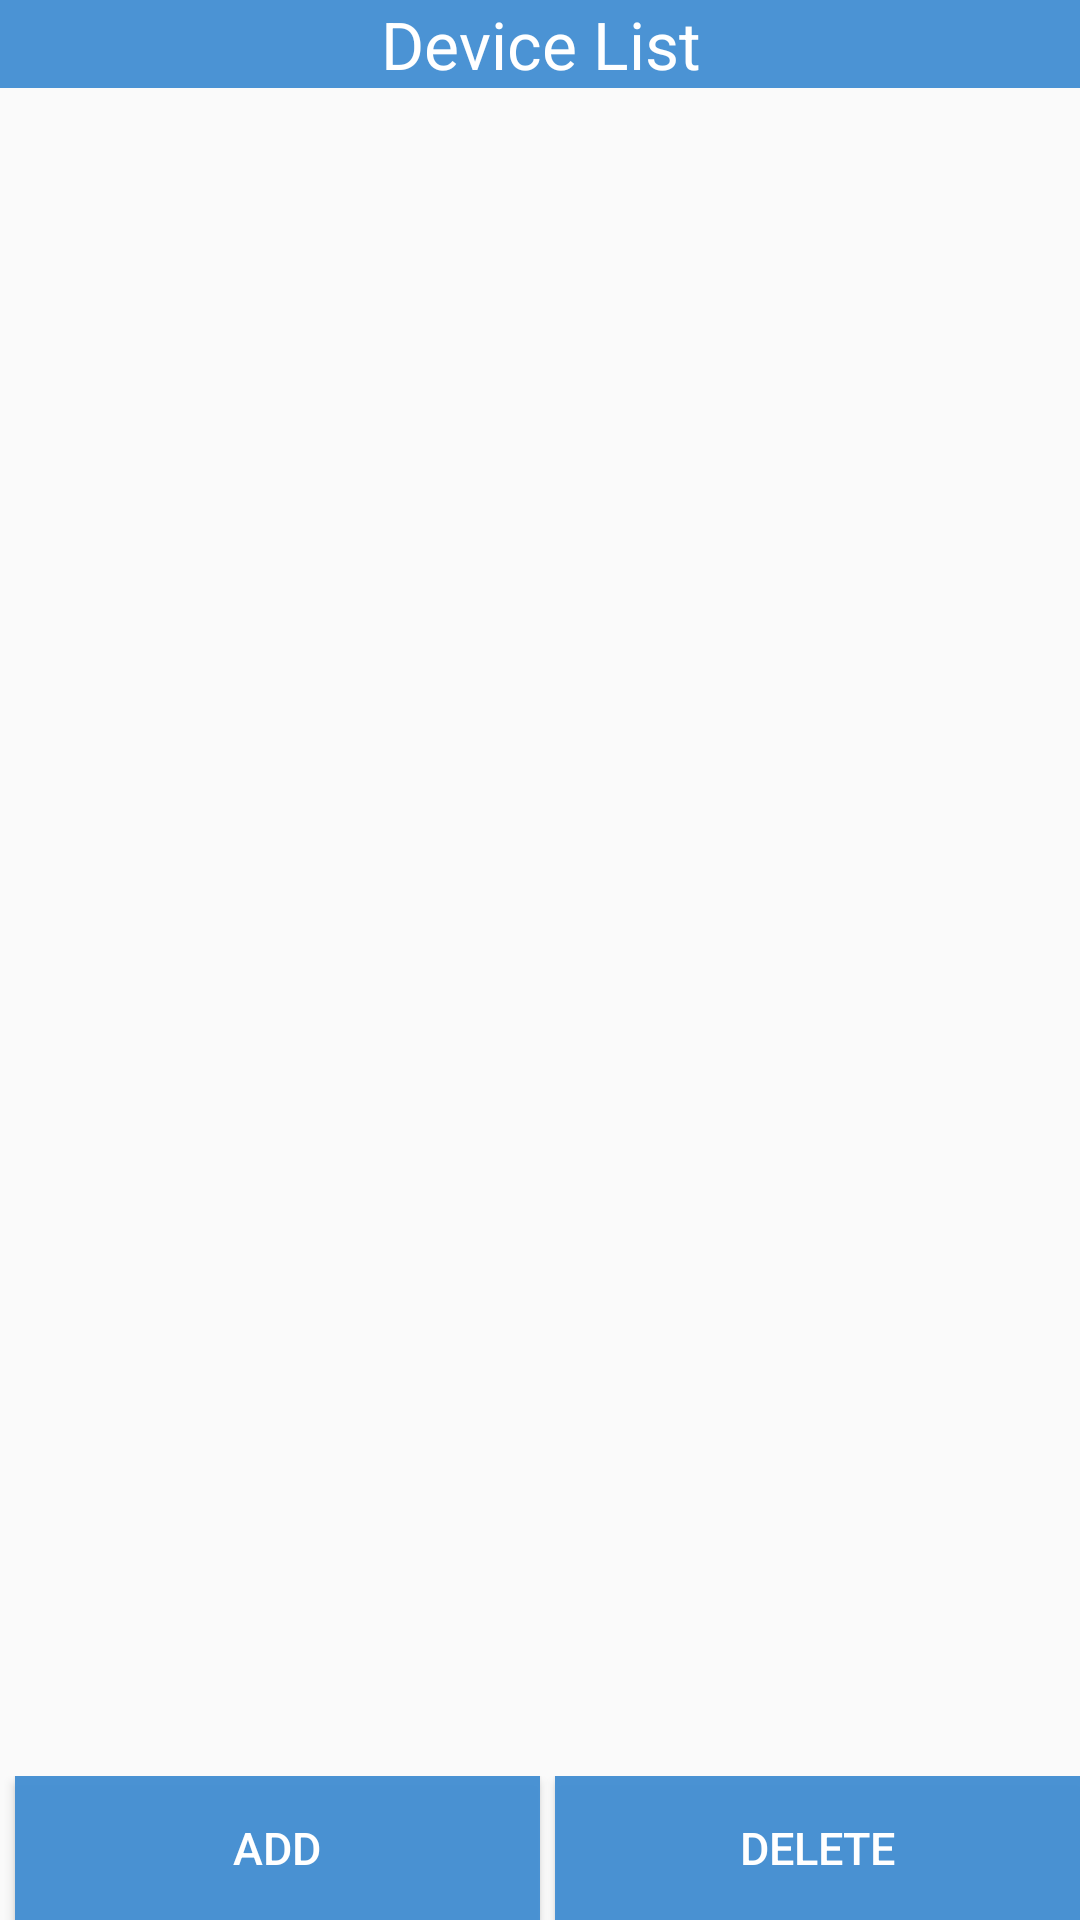

Produce the Android XML layout that renders to this screen, including the resource entries it uses.
<!-- AndroidManifest.xml: application theme AppTheme -->
<!-- res/layout/fragment_remote_list.xml -->
<?xml version="1.0" encoding="utf-8"?>
<RelativeLayout xmlns:android="http://schemas.android.com/apk/res/android"
    xmlns:tools="http://schemas.android.com/tools" android:layout_width="fill_parent"
    android:layout_height="fill_parent"
    tools:context="com.solutionnest.fragment.RemoteListFragment">
<LinearLayout android:layout_width="fill_parent" android:id="@+id/listContainer"
    android:orientation="vertical"
    android:layout_height="fill_parent"
    android:layout_above="@+id/footer"
    android:layout_below="@+id/listHeader">
    <ListView android:id="@android:id/list"
        android:layout_width="match_parent"
        android:layout_height="match_parent"/>
    <TextView android:id="@+id/deviceName" android:layout_width="match_parent"
        android:textSize="@dimen/listElementSize"
        android:layout_height="@dimen/ListBoxSize" android:gravity="center" />
</LinearLayout>
    <TextView
        android:layout_width="fill_parent"
        android:layout_height="wrap_content"
        android:gravity="center"
        android:textAppearance="?android:attr/textAppearanceLarge"
        android:text="Device List"
        android:id="@+id/listHeader"
        android:singleLine="true"
        android:background="#f4438fd3"
        android:textColor="#ffffffff"
        android:layout_marginBottom="10dp" />
    <LinearLayout
        android:id="@+id/footer"
        android:layout_height="wrap_content"
        android:layout_width="fill_parent"
        android:gravity="center"
        android:layout_alignParentBottom="true"
        android:orientation="horizontal">
        <Button
            android:layout_width="0dp"
            android:layout_weight="0.50"
            android:text="Add"
            android:onClick="addDevice"
            android:id="@+id/addDevice"
            android:layout_height="match_parent"
            android:background="#f4438fd3"
            android:textSize="15dp"
            android:textColor="#ffffffff"
            android:layout_marginLeft="5dp"
            />

        <Button
            android:layout_width="0dp"
            android:layout_weight="0.50"
            android:text="Delete"
            android:onClick="deleteDevice"
            android:id="@+id/deleteDevice"
            android:layout_height="match_parent"
            android:background="#f4438fd3"
            android:textSize="15dp"
            android:textColor="#ffffffff"
            android:layout_marginLeft="5dp"/>
    </LinearLayout>



</RelativeLayout>
<!-- resources referenced by this layout -->
<resources>
  <dimen name="ListBoxSize">50sp</dimen>
  <dimen name="listElementSize">30sp</dimen>
  <style name="AppTheme" parent="Theme.AppCompat.Light.NoActionBar">
          <item name="android:windowNoTitle">true</item>
          <item name="windowActionBar">false</item>
          <item name="android:windowFullscreen">true</item>
          <item name="android:windowContentOverlay">@null</item>
      </style>
</resources>
